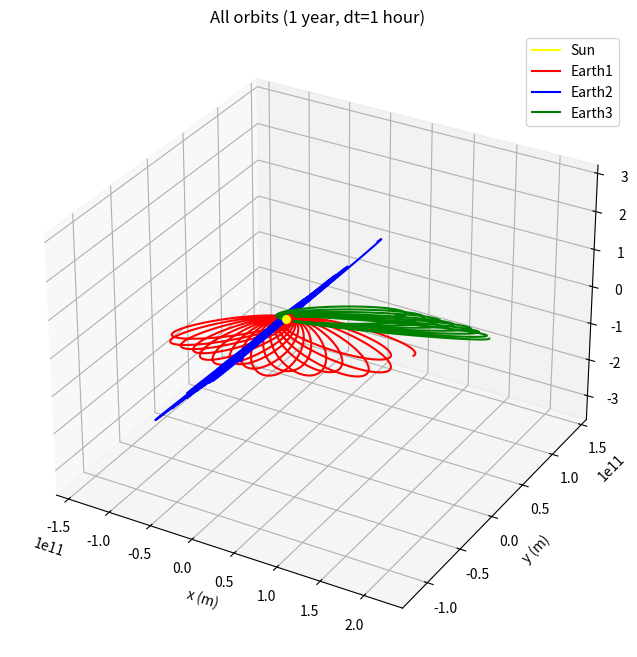

This figure's Python source:
import math
import matplotlib.pyplot as plt

G = 6.6743e-11

class Body:
    def __init__(self, name, mass, radius, x, y, z, vx, vy, vz):
        self.name = name
        self.mass = mass
        self.radius = radius
        self.x = x
        self.y = y
        self.z = z
        self.vx = vx
        self.vy = vy
        self.vz = vz

# 초기값 (SI 단위)
# sun  = Body("Sun", 1.9885e30, 6.90e8, 0.0,        0.0, 0.0,   0.0,    0.0,   0.0)
sun  = Body("Sun", 19.9885e30*2, 6.90e8, 0.0,        0.0, 0.0,   0.0,    0.0,   0.0)
# 예시로 세 개의 행성(지구 유사) 배치 — 위치는 m, 속도는 m/s
earth1 = Body("Earth1", 5.9722e24, 6.371e6,  1.496e11, 0.0, 0.0,   1000.0,  29785.0, -1972.0)   # 정방향 공전
earth2 = Body("Earth2", 5.9722e24, 6.371e6, 0.0, 1.4e11, 0.0,   30000.0, 1121.0, 6974.0)   # 반대 방향
earth3 = Body("Earth3", 3.0e24,    5.0e6,   2.0e11,   5.0e10, 0.0,  -15000.0, 20000.0, -5000.0)  # 기울어진 궤도 예시

bodies = [sun, earth1, earth2, earth3]
# bodies = [earth1, earth2, earth3]

class Simulation:
    def __init__(self, bodies, dt, G=6.67430e-11):
        self.bodies = bodies
        self.dt = dt
        self.G = G

    def acceleration_on(self, a, b):
        dx = b.x - a.x
        dy = b.y - a.y
        dz = b.z - a.z

        r2 = dx*dx + dy*dy + dz*dz

        if r2==0:
            return (0.0, 0.0, 0.0)

        r = math.sqrt(r2)

        factor = self.G * b.mass / (r2 * r)
        return (factor * dx, factor * dy, factor * dz)

    def step(self):
        accs = []

        for i, a in enumerate(self.bodies):
            ax = ay = az = 0.0 
            for j, b in enumerate(self.bodies):
                if i == j:
                    continue

                dax, day, daz = self.acceleration_on(a, b)

                ax += dax
                ay += day
                az += daz

            accs.append((ax, ay, az))

        # 속도(반암시적) 업데이트 -> 위치 업데이트
        for i, body in enumerate(self.bodies):
            ax, ay, az = accs[i]
            # 속도 업데이트
            body.vx += ax * self.dt
            body.vy += ay * self.dt
            body.vz += az * self.dt
            # 위치 업데이트
            body.x += body.vx * self.dt
            body.y += body.vy * self.dt
            body.z += body.vz * self.dt

        # 한 스텝 후 모든 몸체의 위치 반환
        return [(b.x, b.y, b.z) for b in self.bodies]

"""    def update(self):
        self.celestial[0].v += self.force(self.celestial[0], self.celestial[1]) \
            / self.celestial[0].mass * self.dt_time
        self.celestial[0].x += self.net_force(self.celestial[0], self.celestial[1])[0] * self.celestial[0].v * self.dt_time
        self.celestial[0].y += self.net_force(self.celestial[0], self.celestial[1])[1] * self.celestial[0].v * self.dt_time
        self.celestial[0].z += self.net_force(self.celestial[0], self.celestial[1])[2] * self.celestial[0].v * self.dt_time

        # print(self.celestial[0].v)
        # print(self.celestial[0].x, self.celestial[0].y, self.celestial[0].z)
        
        return [self.celestial[0].x,  self.celestial[0].y, self.celestial[0].z]


    def force(self, a, b):
        if math.sqrt((b.x - a.x) ** 2 + (b.y - a.y) ** 2 + (b.z - a.z) ** 2) == 0:
            return 0

        return G * a.mass * b.mass / math.sqrt((b.x - a.x) ** 2 + (b.y - a.y) ** 2 + (b.z - a.z) ** 2)

    def net_force(self, a, b):
        vec = [b.x - a.x, b.y - a.y, b.z - a.z]
        r = math.sqrt(((b.x - a.x) ** 2) + ((b.y - a.y) ** 2) * ((b.z - a.z) ** 2))

        if r == 0:
            return [0, 0, 0]
        
        vec[0] = vec[0]/r 
        vec[1] = vec[1]/r 
        vec[2] = vec[2]/r

        return vec
"""

dt = 3600.0 
# dt = 3600.0 * 24
sim = Simulation(bodies, dt)

steps = 24 * 365
# steps = 365 * 100



# 위치 기록 리스트 (각 몸체마다 별도의 리스트)
trajectories = [ ([], [], []) for _ in bodies ]  # list of (xs, ys, zs)

for _ in range(steps):
    positions = sim.step()   # 한 번의 step으로 모든 bodies가 전진됨
    for i, pos in enumerate(positions):
        x, y, z = pos
        trajectories[i][0].append(x)
        trajectories[i][1].append(y)
        trajectories[i][2].append(z)

# 플롯
fig = plt.figure(figsize=(10,8))
ax = fig.add_subplot(111, projection='3d')

colors = ['yellow', 'red', 'blue', 'green']  # Sun, earth1, earth2, earth3
# colors = ['red', 'blue', 'green']  # Sun, earth1, earth2, earth3
for i, body in enumerate(bodies):
    xs, ys, zs = trajectories[i]
    ax.plot(xs, ys, zs, label=body.name, color=colors[i])
    # 마지막 위치에 점 표시 (현재 위치)
    ax.scatter([xs[-1]], [ys[-1]], [zs[-1]], color=colors[i], s=30)

ax.set_xlabel('x (m)')
ax.set_ylabel('y (m)')
ax.set_zlabel('z (m)')
ax.set_title('All orbits (1 year, dt=1 hour)')
ax.legend()
plt.show()

"""
xs1 = []
ys1 = []
zs1 = []
xs2 = []
ys2 = []
zs2 = []
xs3 = []
ys3 = []
zs3 = []


for _ in range(steps):
    x1, y1, z1 = sim.step(0)
    xs1.append(x1)
    ys1.append(y1)
    zs1.append(z1)
for _ in range(steps):
    x2, y2, z2 = sim.step(1)
    xs2.append(x2)
    ys2.append(y2)
    zs2.append(z2)
for _ in range(steps):
    x3, y3, z3 = sim.step(2)
    xs3.append(x3)
    ys3.append(y3)
    zs3.append(z3)



li = [earth, sun]

simulation = Simulation(1, G, li, 1)

um_ma = [[], [], []]


for i in range(60*60*1, 24*365):
    um_ma[0].append(simulation.update()[0])
    um_ma[1].append(simulation.update()[1])
    um_ma[2].append(simulation.update()[2])

fig = plt.figure()
ax = fig.add_subplot(111, projection='3d')
ax.plot(xs1, ys1, zs1, color='red')
ax.plot(xs2, ys2, zs2, color='blue')
ax.plot(xs3, ys3, zs3, color='yellow')
ax.set_xlabel('x (m)')
ax.set_ylabel('y (m)')
ax.set_zlabel('z (m)')
ax.set_title("sans")
plt.show()
"""




